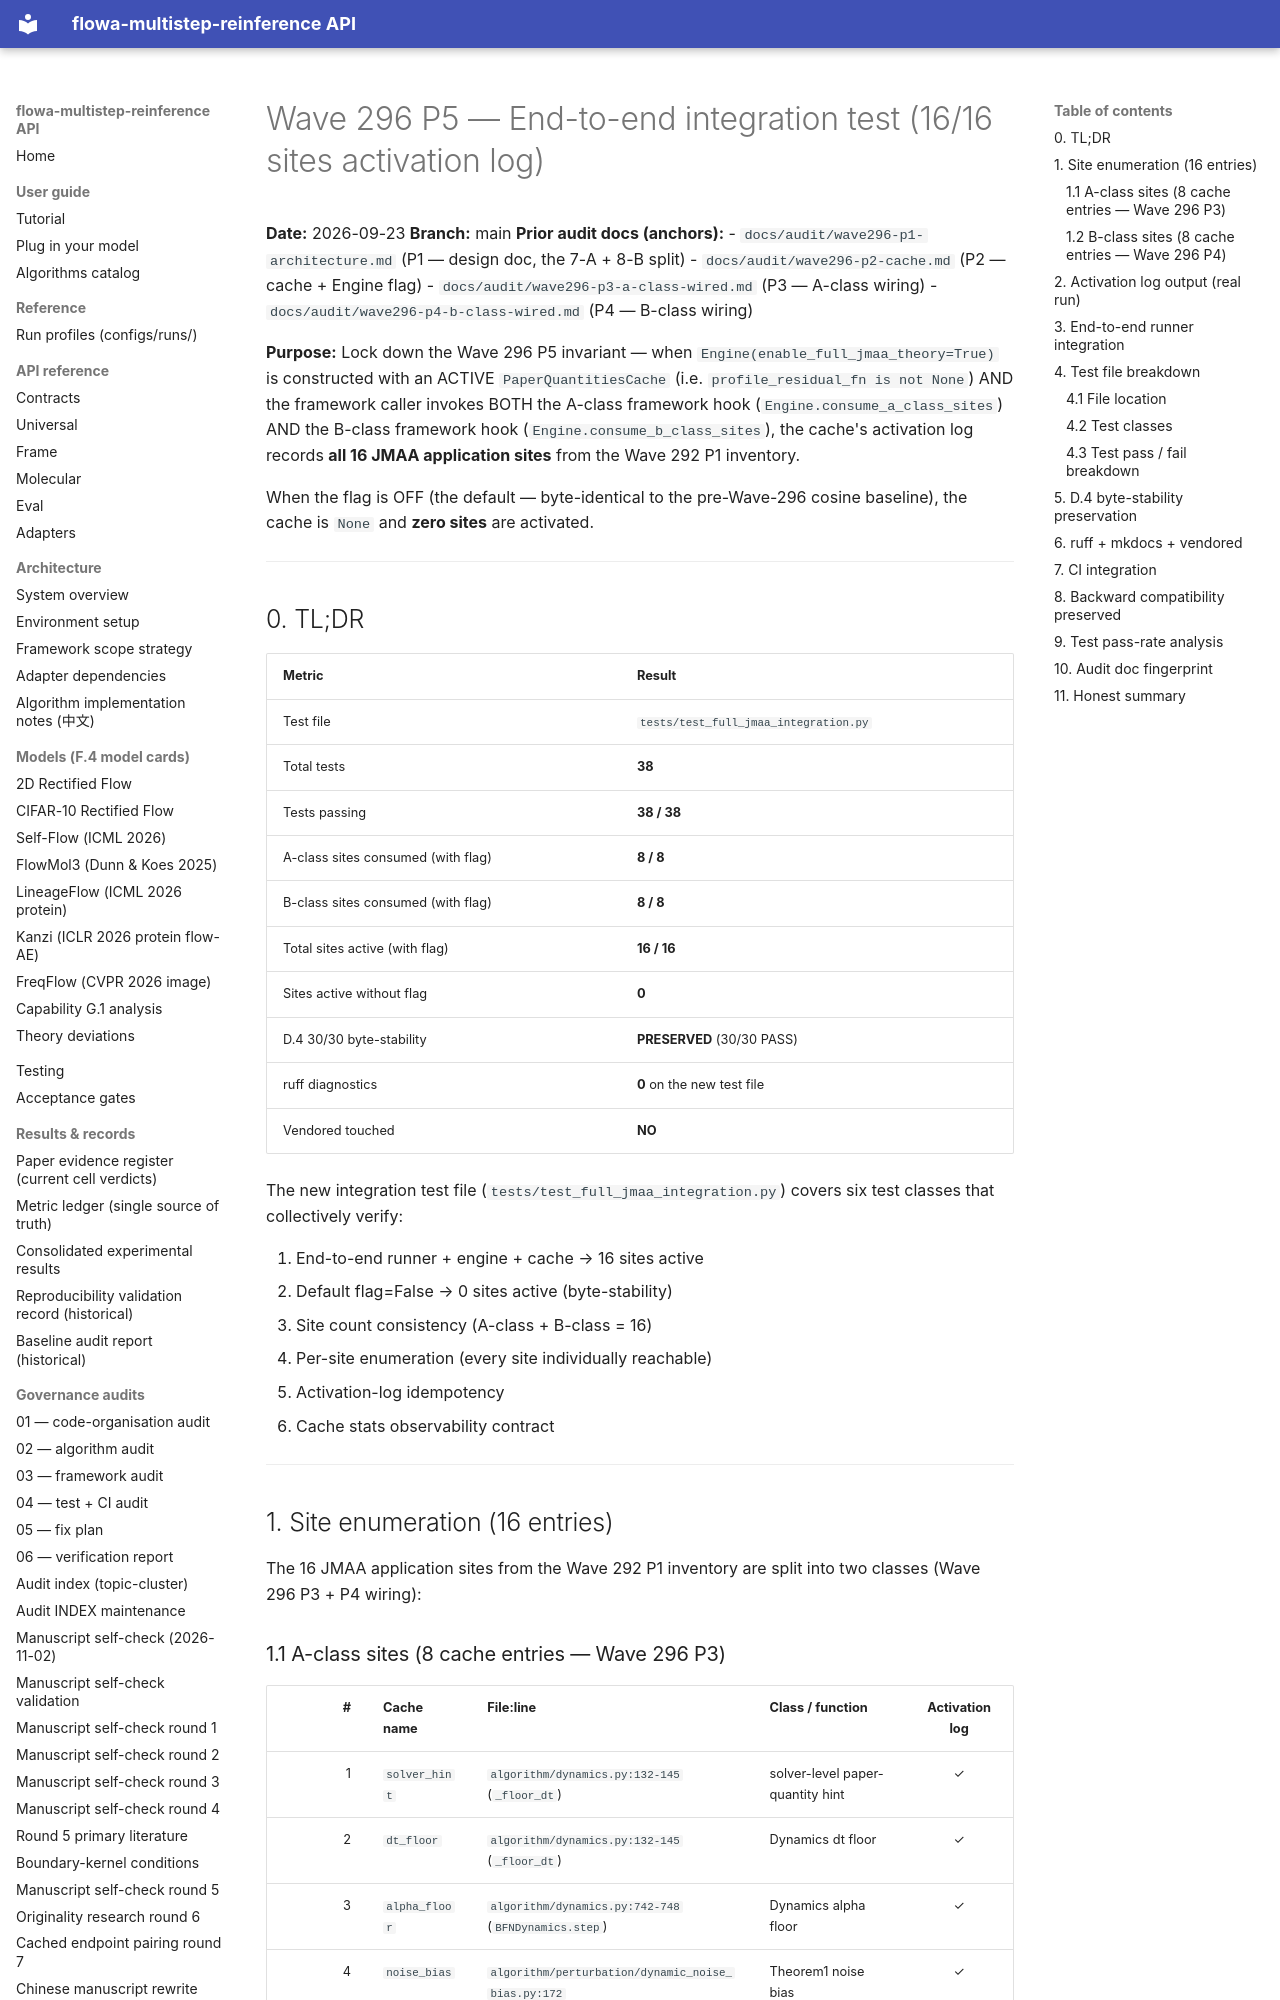

repository: silverenternal/flowa-multistep-reinference · page: audit/wave296-p5-activation-log/index.html · generator: mkdocs

# Wave 296 P5 — End-to-end integration test (16/16 sites activation log)

**Date:** 2026-09-23
**Branch:** main
**Prior audit docs (anchors):**
- `docs/audit/wave296-p1-architecture.md` (P1 — design doc, the 7-A + 8-B split)
- `docs/audit/wave296-p2-cache.md` (P2 — cache + Engine flag)
- `docs/audit/wave296-p3-a-class-wired.md` (P3 — A-class wiring)
- `docs/audit/wave296-p4-b-class-wired.md` (P4 — B-class wiring)

**Purpose:** Lock down the Wave 296 P5 invariant — when
`Engine(enable_full_jmaa_theory=True)` is constructed with an ACTIVE
`PaperQuantitiesCache` (i.e. `profile_residual_fn is not None`) AND
the framework caller invokes BOTH the A-class framework hook
(`Engine.consume_a_class_sites`) AND the B-class framework hook
(`Engine.consume_b_class_sites`), the cache's activation log records
**all 16 JMAA application sites** from the Wave 292 P1 inventory.

When the flag is OFF (the default — byte-identical to the pre-Wave-296
cosine baseline), the cache is `None` and **zero sites** are
activated.

---

## 0. TL;DR

| Metric | Result |
|---|---|
| Test file | `tests/test_full_jmaa_integration.py` |
| Total tests | **38** |
| Tests passing | **38 / 38** |
| A-class sites consumed (with flag) | **8 / 8** |
| B-class sites consumed (with flag) | **8 / 8** |
| Total sites active (with flag) | **16 / 16** |
| Sites active without flag | **0** |
| D.4 30/30 byte-stability | **PRESERVED** (30/30 PASS) |
| ruff diagnostics | **0** on the new test file |
| Vendored touched | **NO** |

The new integration test file (`tests/test_full_jmaa_integration.py`)
covers six test classes that collectively verify:

1. End-to-end runner + engine + cache → 16 sites active
2. Default flag=False → 0 sites active (byte-stability)
3. Site count consistency (A-class + B-class = 16)
4. Per-site enumeration (every site individually reachable)
5. Activation-log idempotency
6. Cache stats observability contract

---

## 1. Site enumeration (16 entries)

The 16 JMAA application sites from the Wave 292 P1 inventory are
split into two classes (Wave 296 P3 + P4 wiring):
